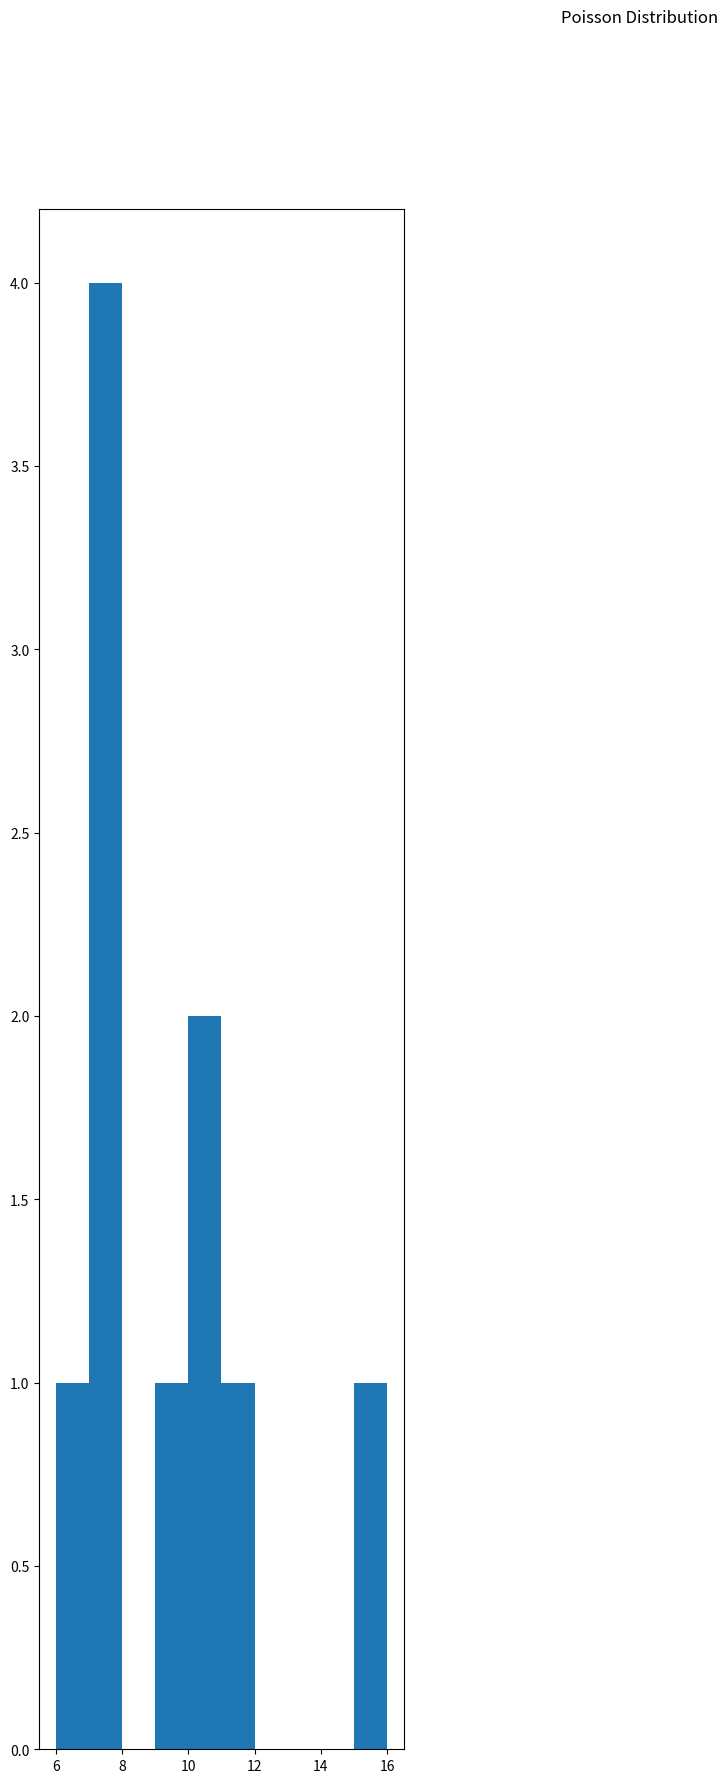

Generate this figure with matplotlib: (Note: this script raises an exception after producing the figure.)
import numpy as np  # стандартный алиас для numpy
import matplotlib.pyplot as plt  # стандартный алиас для pyplot
from scipy.special import factorial


nrows = 1
ncols = 3
sizes = [10, 50, 1000]

# Здесь все как обычно
fig = plt.figure(figsize=(16, 20))
fig.suptitle('Poisson Distribution')

for a in range(1, nrows + 1):
    for b in range(1, ncols + 1):
        # Выбираем ячейку
        ax = fig.add_subplot(nrows, ncols, (a - 1) * ncols + b)
        # Строим гистограмму
        s = np.random.poisson(10, (sizes[b-1], 1))
        ax.hist(s, normed=True, facecolor='grey', edgecolor='black')
        # Строим график плотности
        x = np.arange(0., 25., 0.1)
        pdf = np.exp(-10)*np.power(10, x)/factorial(x)
        ax.plot(x, pdf)

        # Делаем подписи
        ax.set_title('Poisson Distribution, n = ' + str(sizes[b-1]))

plt.show()